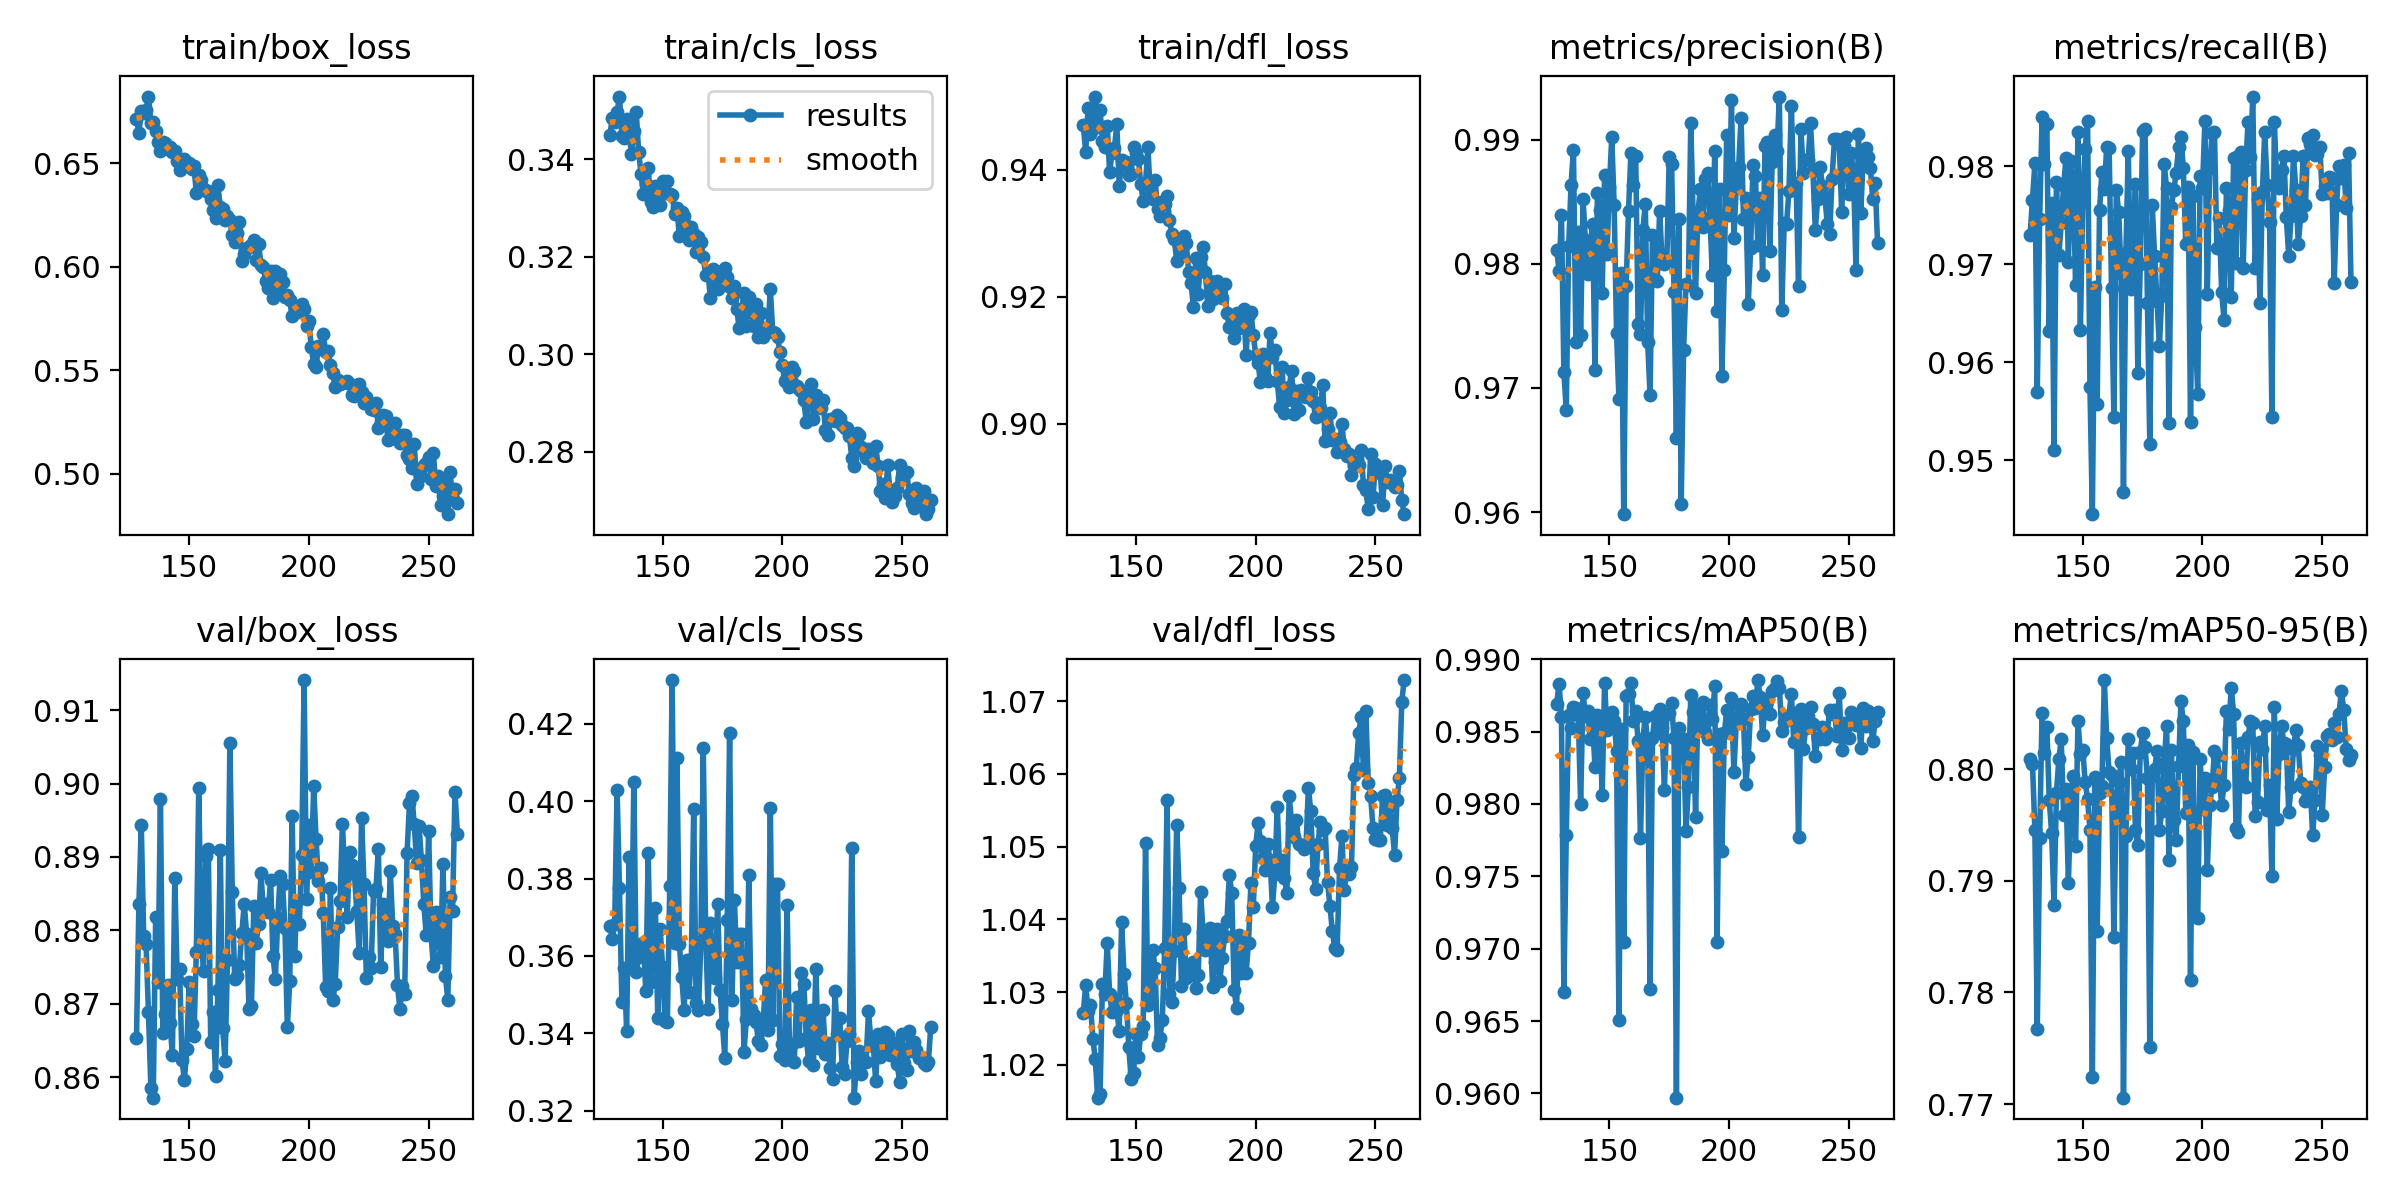

Values plotted in this chart, from the file beside it:
epoch, train/box_loss, train/cls_loss, train/dfl_loss, metrics/precision(B), metrics/recall(B), metrics/mAP50(B), metrics/mAP50-95(B), val/box_loss, val/cls_loss, val/dfl_loss, lr/pg0, lr/pg1, lr/pg2
128, 0.6714, 0.345, 0.947, 0.9811, 0.9729, 0.9869, 0.8009, 0.8653, 0.3678, 1.027, 0.008753, 0.008753, 0.008753
129, 0.6649, 0.3484, 0.9428, 0.9794, 0.9766, 0.9883, 0.8005, 0.8836, 0.3645, 1.031, 0.008743, 0.008743, 0.008743
130, 0.6752, 0.3477, 0.9497, 0.9839, 0.9803, 0.986, 0.7946, 0.8944, 0.3682, 1.027, 0.008733, 0.008733, 0.008733
131, 0.6743, 0.3497, 0.9456, 0.9713, 0.957, 0.967, 0.7767, 0.8792, 0.4029, 1.028, 0.008723, 0.008723, 0.008723
132, 0.6759, 0.3529, 0.9464, 0.9682, 0.9746, 0.9779, 0.7938, 0.8781, 0.3776, 1.024, 0.008713, 0.008713, 0.008713
133, 0.6823, 0.3448, 0.9515, 0.9814, 0.985, 0.9861, 0.805, 0.8688, 0.3482, 1.021, 0.008703, 0.008703, 0.008703
134, 0.6693, 0.3443, 0.9468, 0.9864, 0.9802, 0.9853, 0.8015, 0.8586, 0.3568, 1.016, 0.008693, 0.008693, 0.008693
135, 0.6698, 0.3483, 0.9494, 0.9892, 0.9843, 0.9867, 0.8038, 0.8572, 0.3406, 1.016, 0.008683, 0.008683, 0.008683
136, 0.6654, 0.3454, 0.9445, 0.9737, 0.9632, 0.9867, 0.7972, 0.8818, 0.3856, 1.031, 0.008673, 0.008673, 0.008673
137, 0.6602, 0.3412, 0.9436, 0.9825, 0.9762, 0.9862, 0.7943, 0.873, 0.3578, 1.03, 0.008663, 0.008663, 0.008663
138, 0.656, 0.3459, 0.9468, 0.9742, 0.951, 0.98, 0.7878, 0.8979, 0.405, 1.037, 0.008654, 0.008654, 0.008654
139, 0.6603, 0.3497, 0.9396, 0.9852, 0.9784, 0.9877, 0.7978, 0.866, 0.3559, 1.03, 0.008644, 0.008644, 0.008644
140, 0.6597, 0.3416, 0.9426, 0.9819, 0.9709, 0.9861, 0.8009, 0.8686, 0.3598, 1.027, 0.008634, 0.008634, 0.008634
141, 0.657, 0.337, 0.9434, 0.9792, 0.9741, 0.9864, 0.8027, 0.8726, 0.3632, 1.029, 0.008624, 0.008624, 0.008624
142, 0.6578, 0.3328, 0.9471, 0.9815, 0.9779, 0.9845, 0.7959, 0.8673, 0.3632, 1.028, 0.008614, 0.008614, 0.008614
143, 0.6553, 0.3349, 0.9375, 0.9832, 0.9809, 0.9855, 0.7982, 0.863, 0.3509, 1.025, 0.008604, 0.008604, 0.008604
144, 0.6561, 0.3383, 0.9415, 0.9714, 0.9702, 0.9825, 0.7898, 0.8871, 0.3866, 1.04, 0.008594, 0.008594, 0.008594
145, 0.6511, 0.3313, 0.9408, 0.9857, 0.9806, 0.9862, 0.7976, 0.8734, 0.3533, 1.032, 0.008584, 0.008584, 0.008584
146, 0.6466, 0.3301, 0.9412, 0.9844, 0.9784, 0.9855, 0.7994, 0.8747, 0.3616, 1.028, 0.008574, 0.008574, 0.008574
147, 0.6493, 0.3346, 0.9391, 0.9776, 0.9679, 0.9806, 0.7931, 0.8624, 0.3725, 1.022, 0.008564, 0.008564, 0.008564
148, 0.6519, 0.3323, 0.9393, 0.9871, 0.9834, 0.9884, 0.8043, 0.8596, 0.344, 1.018, 0.008555, 0.008555, 0.008555
149, 0.65, 0.3307, 0.9435, 0.9808, 0.9633, 0.9851, 0.8013, 0.8639, 0.367, 1.019, 0.008545, 0.008545, 0.008545
150, 0.6501, 0.3356, 0.9426, 0.9862, 0.9764, 0.9859, 0.8017, 0.873, 0.3572, 1.024, 0.008535, 0.008535, 0.008535
151, 0.6474, 0.3331, 0.9417, 0.9902, 0.9817, 0.9864, 0.7989, 0.8672, 0.3433, 1.021, 0.008525, 0.008525, 0.008525
152, 0.6487, 0.3355, 0.9377, 0.9847, 0.9846, 0.9857, 0.7973, 0.8656, 0.343, 1.024, 0.008515, 0.008515, 0.008515
153, 0.6354, 0.3329, 0.9351, 0.9745, 0.9575, 0.9837, 0.7946, 0.8771, 0.378, 1.025, 0.008505, 0.008505, 0.008505
154, 0.6442, 0.3328, 0.938, 0.9691, 0.9445, 0.9651, 0.7724, 0.8994, 0.4314, 1.05, 0.008495, 0.008495, 0.008495
155, 0.6419, 0.3287, 0.9435, 0.9792, 0.9677, 0.9852, 0.7993, 0.8795, 0.3633, 1.028, 0.008485, 0.008485, 0.008485
156, 0.6378, 0.3301, 0.9359, 0.9598, 0.9557, 0.9705, 0.7855, 0.8744, 0.4112, 1.028, 0.008475, 0.008475, 0.008475
157, 0.6365, 0.3242, 0.9353, 0.9782, 0.9755, 0.9875, 0.7978, 0.8901, 0.3632, 1.036, 0.008466, 0.008466, 0.008466
158, 0.6367, 0.3293, 0.9384, 0.9843, 0.9794, 0.9876, 0.7984, 0.8911, 0.3547, 1.033, 0.008456, 0.008456, 0.008456
159, 0.633, 0.3283, 0.9338, 0.989, 0.9777, 0.9883, 0.808, 0.8647, 0.3461, 1.023, 0.008446, 0.008446, 0.008446
160, 0.6275, 0.3263, 0.9326, 0.9864, 0.9819, 0.9857, 0.8028, 0.8688, 0.3591, 1.024, 0.008436, 0.008436, 0.008436
161, 0.6237, 0.3234, 0.935, 0.9887, 0.9819, 0.9865, 0.7997, 0.8602, 0.3507, 1.026, 0.008426, 0.008426, 0.008426
162, 0.6394, 0.326, 0.9346, 0.9752, 0.9676, 0.9844, 0.7995, 0.8719, 0.3589, 1.036, 0.008416, 0.008416, 0.008416
163, 0.629, 0.3246, 0.9359, 0.9744, 0.9544, 0.9776, 0.7849, 0.891, 0.398, 1.056, 0.008406, 0.008406, 0.008406
164, 0.628, 0.321, 0.9321, 0.9827, 0.9776, 0.9845, 0.7974, 0.8667, 0.3479, 1.03, 0.008396, 0.008396, 0.008396
165, 0.6225, 0.3241, 0.9299, 0.9849, 0.9753, 0.986, 0.7989, 0.8622, 0.3459, 1.029, 0.008386, 0.008386, 0.008386
166, 0.6248, 0.3229, 0.9291, 0.9737, 0.9691, 0.9841, 0.8006, 0.876, 0.3637, 1.036, 0.008376, 0.008376, 0.008376
167, 0.6224, 0.32, 0.9257, 0.9694, 0.9468, 0.9672, 0.7706, 0.9056, 0.4137, 1.053, 0.008367, 0.008367, 0.008367
168, 0.6152, 0.3161, 0.9282, 0.9823, 0.9711, 0.9846, 0.794, 0.8853, 0.366, 1.044, 0.008357, 0.008357, 0.008357
169, 0.6122, 0.3164, 0.9264, 0.9787, 0.9815, 0.9861, 0.8027, 0.8734, 0.3462, 1.031, 0.008347, 0.008347, 0.008347
170, 0.6163, 0.3115, 0.9296, 0.9786, 0.9675, 0.9849, 0.8001, 0.8738, 0.3686, 1.039, 0.008337, 0.008337, 0.008337
171, 0.6219, 0.3175, 0.9284, 0.9843, 0.9715, 0.9866, 0.8014, 0.8753, 0.3554, 1.032, 0.008327, 0.008327, 0.008327
172, 0.6031, 0.3137, 0.9239, 0.9803, 0.9782, 0.9853, 0.7946, 0.8797, 0.3543, 1.032, 0.008317, 0.008317, 0.008317
173, 0.6062, 0.3133, 0.9221, 0.98, 0.9589, 0.981, 0.7932, 0.8836, 0.3734, 1.033, 0.008307, 0.008307, 0.008307
174, 0.6092, 0.3161, 0.9183, 0.9803, 0.97, 0.9862, 0.8015, 0.8796, 0.3512, 1.034, 0.008297, 0.008297, 0.008297
175, 0.6095, 0.3172, 0.9261, 0.9886, 0.9835, 0.9863, 0.8032, 0.8692, 0.3423, 1.031, 0.008287, 0.008287, 0.008287
176, 0.6105, 0.3177, 0.9204, 0.988, 0.9838, 0.9869, 0.802, 0.8697, 0.3337, 1.032, 0.008277, 0.008277, 0.008277
177, 0.6128, 0.3159, 0.9263, 0.9777, 0.9661, 0.9845, 0.7992, 0.8833, 0.3694, 1.044, 0.008268, 0.008268, 0.008268
178, 0.6033, 0.3138, 0.9278, 0.966, 0.9516, 0.9597, 0.7751, 0.8783, 0.4177, 1.038, 0.008258, 0.008258, 0.008258
179, 0.6112, 0.3116, 0.924, 0.9836, 0.976, 0.9853, 0.7994, 0.8809, 0.3487, 1.036, 0.008248, 0.008248, 0.008248
180, 0.6008, 0.314, 0.9185, 0.9606, 0.9708, 0.9838, 0.8, 0.8878, 0.3744, 1.038, 0.008238, 0.008238, 0.008238
181, 0.5997, 0.3092, 0.9225, 0.973, 0.9662, 0.9845, 0.8016, 0.8825, 0.3584, 1.039, 0.008228, 0.008228, 0.008228
182, 0.5931, 0.3053, 0.9197, 0.9784, 0.9617, 0.9781, 0.7946, 0.8836, 0.3657, 1.031, 0.008218, 0.008218, 0.008218
183, 0.5898, 0.3088, 0.9206, 0.9783, 0.9668, 0.9812, 0.7962, 0.8825, 0.3657, 1.034, 0.008208, 0.008208, 0.008208
184, 0.5982, 0.3126, 0.9225, 0.9913, 0.9802, 0.9876, 0.8005, 0.8869, 0.3352, 1.039, 0.008198, 0.008198, 0.008198
185, 0.5847, 0.3058, 0.9203, 0.9836, 0.9777, 0.9863, 0.8039, 0.8764, 0.3437, 1.032, 0.008188, 0.008188, 0.008188
186, 0.5982, 0.3117, 0.9197, 0.9776, 0.9537, 0.9791, 0.7918, 0.8734, 0.3808, 1.035, 0.008178, 0.008178, 0.008178
187, 0.5879, 0.3096, 0.9221, 0.9842, 0.9758, 0.9868, 0.8017, 0.8817, 0.3463, 1.038, 0.008169, 0.008169, 0.008169
... 75 more rows
